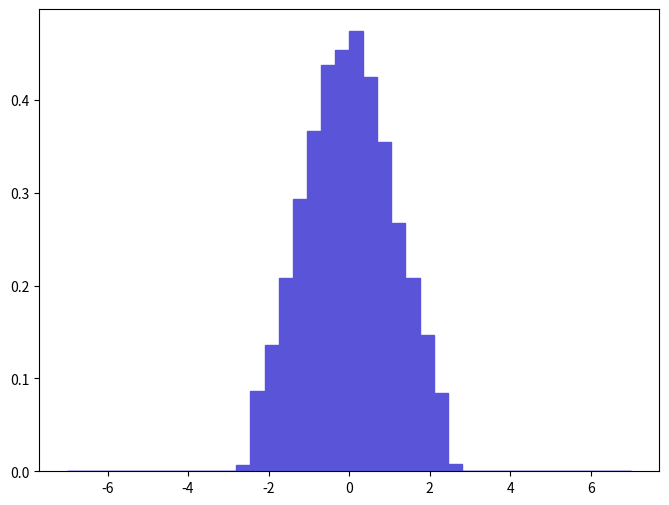

Write the Python code that produced this figure. (Note: this script raises an exception after producing the figure.)
def selection_6():

    # Library import
    import numpy
    import matplotlib
    import matplotlib.pyplot   as plt
    import matplotlib.gridspec as gridspec

    # Library version
    matplotlib_version = matplotlib.__version__
    numpy_version      = numpy.__version__

    # Histo binning
    xBinning = numpy.linspace(-7.0,7.0,41,endpoint=True)

    # Creating data sequence: middle of each bin
    xData = numpy.array([-6.825,-6.475,-6.125,-5.775,-5.425,-5.075,-4.725,-4.375,-4.025,-3.675,-3.325,-2.975,-2.625,-2.275,-1.925,-1.575,-1.225,-0.875,-0.525,-0.175,0.175,0.525,0.875,1.225,1.575,1.925,2.275,2.625,2.975,3.325,3.675,4.025,4.375,4.725,5.075,5.425,5.775,6.125,6.475,6.825])

    # Creating weights for histo: y7_ETA_0
    y7_ETA_0_weights = numpy.array([0.0,0.0,0.0,0.0,0.0,0.0,0.0,0.0,0.0,0.0,0.0,0.0,0.0071252298956,0.0866902887298,0.136171098005,0.207819196955,0.293321995702,0.366553494629,0.437409893591,0.454431293342,0.474223593052,0.425138693771,0.354678094803,0.267591996079,0.208610896943,0.146463097854,0.0839193687704,0.0083127678782,0.0,0.0,0.0,0.0,0.0,0.0,0.0,0.0,0.0,0.0,0.0,0.0])

    # Creating a new Canvas
    fig   = plt.figure(figsize=(8,6),dpi=80)
    frame = gridspec.GridSpec(1,1)
    pad   = fig.add_subplot(frame[0])

    # Creating a new Stack
    pad.hist(x=xData, bins=xBinning, weights=y7_ETA_0_weights,\
             label="$unweighted\_events$", histtype="stepfilled", rwidth=1.0,\
             color="#5954d8", edgecolor="#5954d8", linewidth=1, linestyle="solid",\
             bottom=None, cumulative=False, normed=False, align="mid", orientation="vertical")


    # Axis
    plt.rc('text',usetex=False)
    plt.xlabel(r"$\eta$ $[ a_{1} ]$ ",\
               fontsize=16,color="black")
    plt.ylabel(r"$\mathrm{Events}$ $(\mathcal{L}_{\mathrm{int}} = 10\ \mathrm{fb}^{-1})$ ",\
               fontsize=16,color="black")

    # Boundary of y-axis
    ymax=(y7_ETA_0_weights).max()*1.1
    #ymin=0 # linear scale
    ymin=min([x for x in (y7_ETA_0_weights) if x])/100. # log scale
    plt.gca().set_ylim(ymin,ymax)

    # Log/Linear scale for X-axis
    plt.gca().set_xscale("linear")
    #plt.gca().set_xscale("log",nonposx="clip")

    # Log/Linear scale for Y-axis
    #plt.gca().set_yscale("linear")
    plt.gca().set_yscale("log",nonposy="clip")

    # Saving the image
    plt.savefig('../../HTML/MadAnalysis5job_0/selection_6.png')
    plt.savefig('../../PDF/MadAnalysis5job_0/selection_6.png')
    plt.savefig('../../DVI/MadAnalysis5job_0/selection_6.eps')

# Running!
if __name__ == '__main__':
    selection_6()
